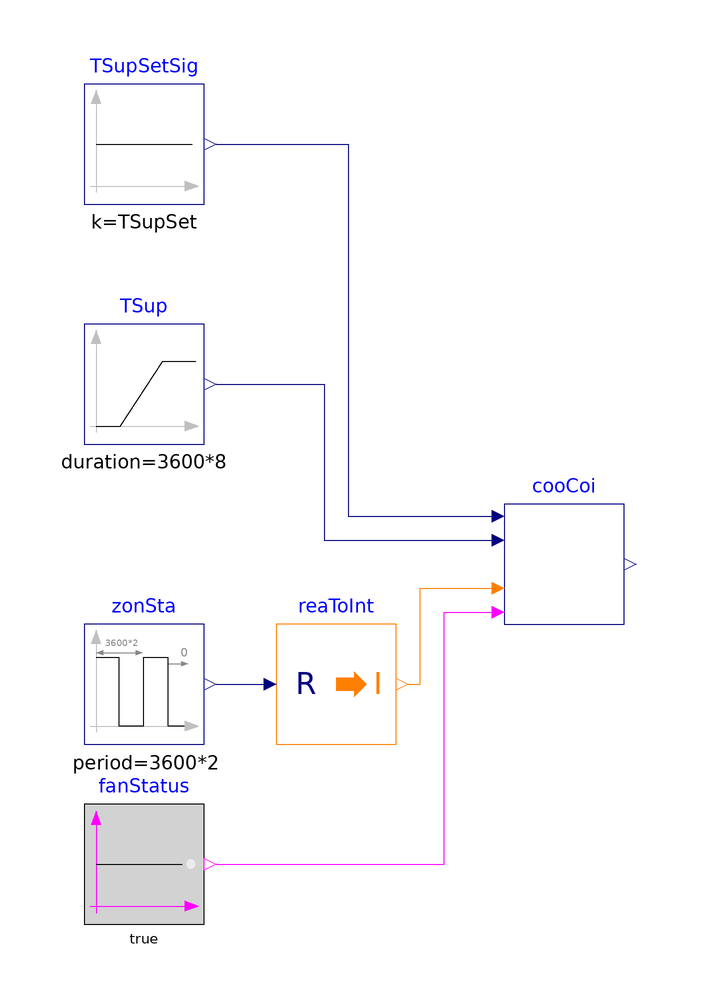

The component connection diagram of the Modelica model below, drawn from its own Placement and Line annotations.

model CoolingCoil "Validation of cooling coil model"
  final parameter Real TSupSet(
    final unit="K",
    final displayUnit="degC",
    final quantity="ThermodynamicTemperature")=291.15
    "Supply air temperature setpoint";
  BuildingsLite.Controls.OBC.ASHRAE.G36.AHUs.SingleZone.VAV.SetPoints.CoolingCoil cooCoi(
    final controllerTypeCooCoi=BuildingsLite.Controls.OBC.CDL.Types.SimpleController.P,
    final kCooCoi=1) "Cooling coil controller"
    annotation (Placement(transformation(extent={{-10,-10},{10,10}})));
  BuildingsLite.Controls.OBC.CDL.Reals.Sources.Ramp TSup(
    final height=4,
    final offset=TSupSet - 2,
    final duration=3600*8) "Measured supply air temperature"
    annotation (Placement(transformation(extent={{-80,20},{-60,40}})));
  BuildingsLite.Controls.OBC.CDL.Reals.Sources.Constant TSupSetSig(
    final k=TSupSet)
    "Supply air temperature setpoint"
    annotation (Placement(transformation(extent={{-80,60},{-60,80}})));
  BuildingsLite.Controls.OBC.CDL.Logical.Sources.Constant fanStatus(
    final k=true)
    "Fan is on"
    annotation (Placement(transformation(extent={{-80,-60},{-60,-40}})));
  BuildingsLite.Controls.OBC.CDL.Reals.Sources.Pulse zonSta(
    final offset=2,
    final period=3600*2)
    "Zone state"
    annotation (Placement(transformation(extent={{-80,-30},{-60,-10}})));
  BuildingsLite.Controls.OBC.CDL.Conversions.RealToInteger reaToInt
    "Real to integer conversion"
    annotation (Placement(transformation(extent={{-48,-30},{-28,-10}})));

equation
  connect(TSup.y, cooCoi.TAirSup) annotation (Line(points={{-58,30},{-40,30},{-40,
          4},{-12,4}}, color={0,0,127}));
  connect(TSupSetSig.y, cooCoi.TSupCooSet) annotation (Line(points={{-58,70},{-36,
          70},{-36,8},{-12,8}}, color={0,0,127}));
  connect(fanStatus.y, cooCoi.u1SupFan) annotation (Line(points={{-58,-50},{-20,
          -50},{-20,-8},{-12,-8}}, color={255,0,255}));
  connect(zonSta.y, reaToInt.u)
    annotation (Line(points={{-58,-20},{-50,-20}}, color={0,0,127}));
  connect(reaToInt.y, cooCoi.uZonSta) annotation (Line(points={{-26,-20},{-24,-20},
          {-24,-4},{-12,-4}},  color={255,127,0}));

annotation (
    Icon(coordinateSystem(preserveAspectRatio=false), graphics={
                   Ellipse(
          lineColor={75,138,73},
          fillColor={255,255,255},
          fillPattern=FillPattern.Solid,
          extent={{-100,-100},{100,100}}), Polygon(
          lineColor={0,0,255},
          fillColor={75,138,73},
          pattern=LinePattern.None,
          fillPattern=FillPattern.Solid,
          points={{-36,58},{64,-2},{-36,-62},{-36,58}})}),
    Diagram(coordinateSystem(preserveAspectRatio=false)),
    experiment(
      StopTime=28000,
      Interval=600,
      Tolerance=1e-06),
      __Dymola_Commands(file="modelica://Buildings/Resources/Scripts/Dymola/Controls/OBC/ASHRAE/G36/AHUs/SingleZone/VAV/SetPoints/Validation/CoolingCoil.mos"
    "Simulate and plot"),
Documentation(info="<html>
<p>
This example validates
<a href=\"modelica://BuildingsLite.Controls.OBC.ASHRAE.G36.AHUs.SingleZone.VAV.SetPoints.CoolingCoil\">
BuildingsLite.Controls.OBC.ASHRAE.G36.AHUs.SingleZone.VAV.SetPoints.CoolingCoil</a>.
</p>
</html>", revisions="<html>
<ul>
<li>
October 30, 2018, by David Blum:<br/>
First implementation.
</li>
</ul>
</html>"));
end CoolingCoil;